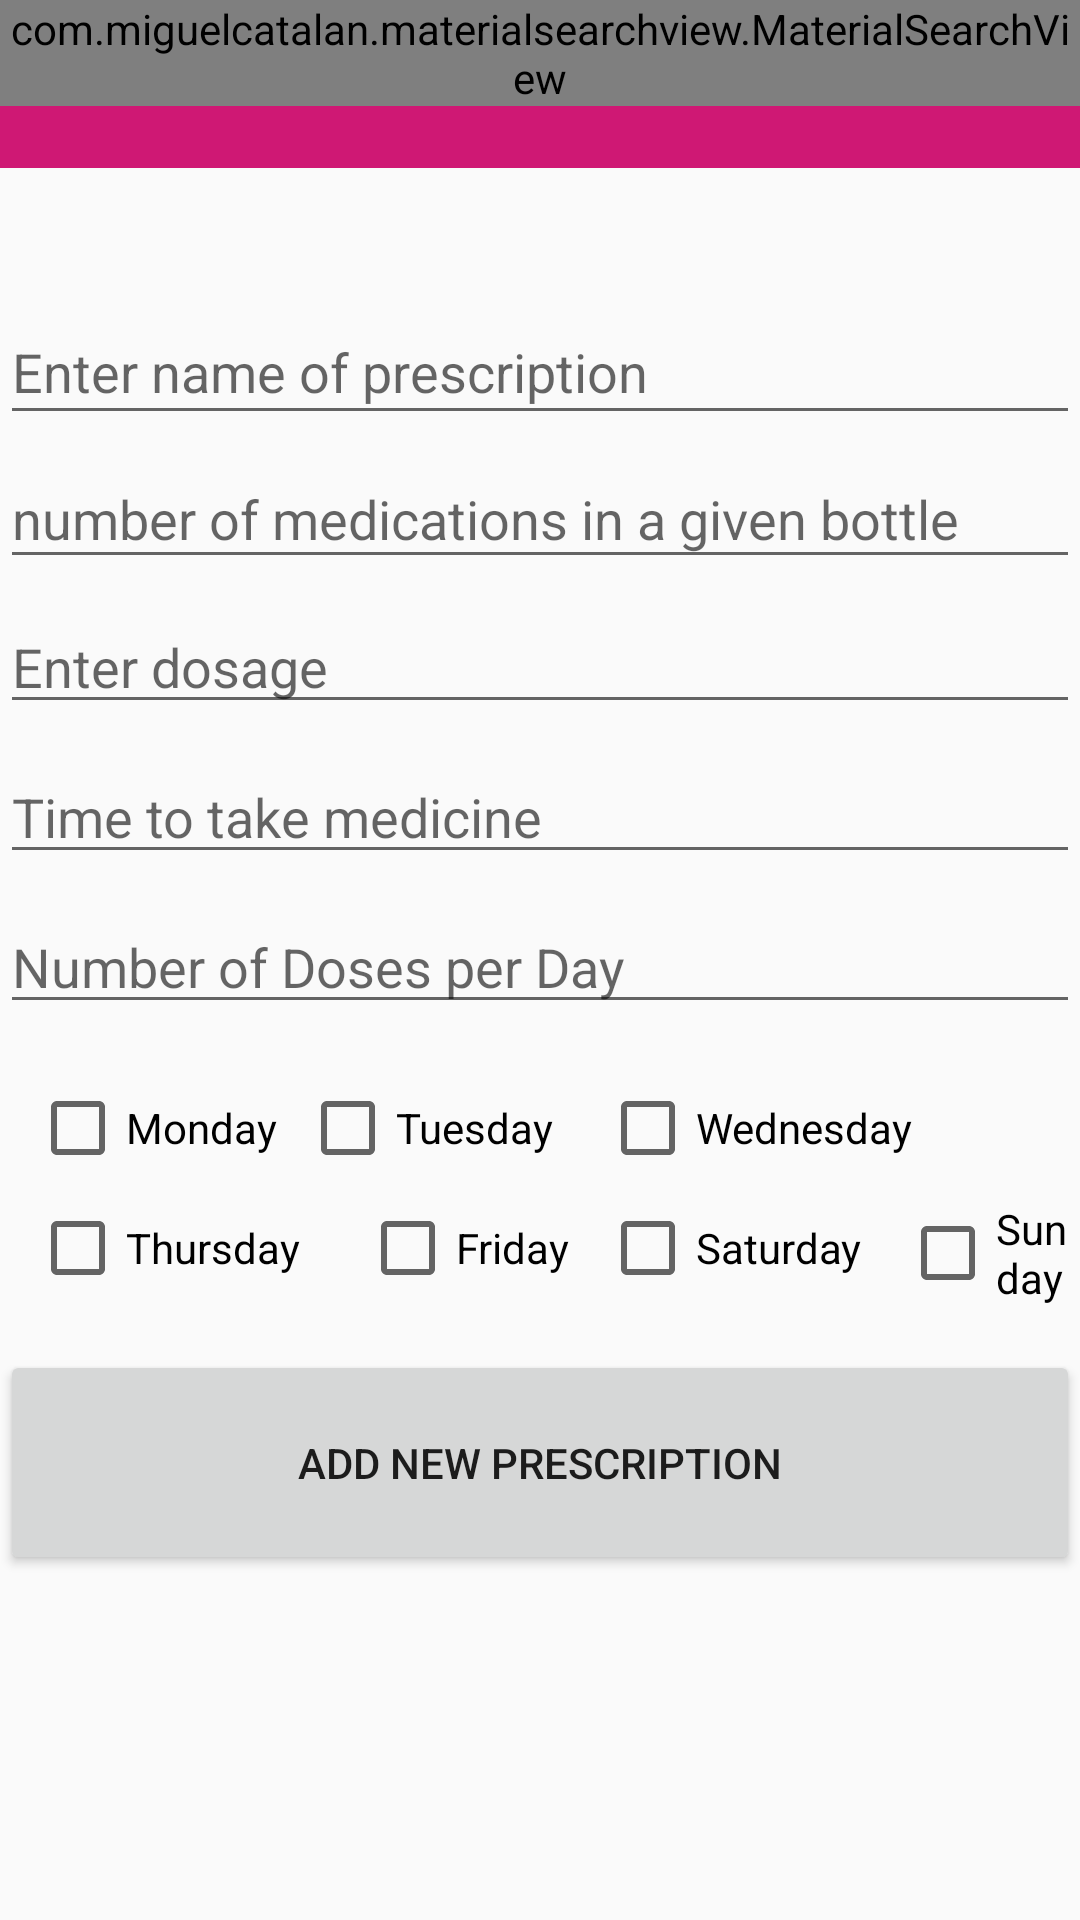

Android layout source for this screen:
<!-- AndroidManifest.xml: application theme AppTheme -->
<!-- res/layout/activity_add_medication_to_list.xml -->
<?xml version="1.0" encoding="utf-8"?>
<androidx.constraintlayout.widget.ConstraintLayout xmlns:android="http://schemas.android.com/apk/res/android"
    xmlns:app="http://schemas.android.com/apk/res-auto"
    xmlns:tools="http://schemas.android.com/tools"
    android:layout_width="match_parent"
    android:layout_height="match_parent"
    tools:context=".add_medication_to_list"
    android:id="@+id/inBetween">
    <androidx.coordinatorlayout.widget.CoordinatorLayout
        android:layout_width="match_parent"
        android:layout_height="match_parent">

        <FrameLayout
            android:id="@+id/toolbar_container"
            android:layout_width="match_parent"
            android:layout_height="wrap_content">

            <androidx.appcompat.widget.Toolbar
                android:id="@+id/toolbar"
                android:layout_width="match_parent"
                android:layout_height="wrap_content"
                android:background="#cf1874"
                app:layout_constraintTop_toTopOf="parent"
                >
            </androidx.appcompat.widget.Toolbar>

            <com.miguelcatalan.materialsearchview.MaterialSearchView
                android:id="@+id/search_bar"
                android:layout_width="match_parent"
                android:layout_height="wrap_content"
                android:textColor="#000000" />

        </FrameLayout>

    </androidx.coordinatorlayout.widget.CoordinatorLayout>

    <include layout="@layout/content_main"/>




</androidx.constraintlayout.widget.ConstraintLayout>
<!-- res/layout/content_main.xml (included above) -->
<?xml version="1.0" encoding="utf-8"?>
<FrameLayout xmlns:android="http://schemas.android.com/apk/res/android"
    android:layout_width="match_parent"
    android:layout_height="match_parent"
    xmlns:tools="http://schemas.android.com/tools"
    tools:context="com.example.medtrackapp.add_medication_to_list">

    <EditText
        android:id="@+id/medicine_name"
        android:layout_width="match_parent"
        android:layout_height="45dp"
        android:layout_marginTop='100dp'
        android:ems="10"
        android:inputType="textPersonName"
        android:hint="@string/enter_name_of_prescription"
        />

    <EditText
        android:id="@+id/medicine_quantity"
        android:layout_width="match_parent"
        android:layout_height="43dp"
        android:layout_marginTop="150dp"
        android:ems="10"
        android:inputType="number"
        android:hint= "@string/number_of_medications"
        />

    <EditText
        android:id="@+id/dosage"
        android:layout_width="match_parent"
        android:layout_height="wrap_content"
        android:layout_marginTop="200dp"
        android:ems="10"
        android:inputType="number"
        android:hint="@string/enter_dosage"
        />

    <EditText
        android:id="@+id/time"
        android:layout_width="match_parent"
        android:layout_height="wrap_content"
        android:layout_marginTop="250dp"
        android:ems="10"
        android:hint="@string/time"
        android:inputType="time" />

    <EditText
        android:id="@+id/numberOfDoses"
        android:layout_width="match_parent"
        android:layout_height="wrap_content"
        android:layout_marginTop="300dp"
        android:hint="Number of Doses per Day"
        android:inputType="number"/>

    <Button
        android:id="@+id/addButton"
        android:layout_width="match_parent"
        android:layout_height="75dp"
        android:layout_marginTop="450dp"
        android:text="@string/add_new_prescription"
        />

    <CheckBox
        android:id="@+id/Monday"
        android:layout_width="wrap_content"
        android:layout_height="wrap_content"
        android:layout_marginLeft="10dp"
        android:layout_marginTop="360dp"
        android:text="Monday" />

    <CheckBox
        android:id="@+id/Tuesday"
        android:layout_width="wrap_content"
        android:layout_height="wrap_content"
        android:layout_marginLeft="100dp"
        android:layout_marginTop="360dp"
        android:text="Tuesday" />

    <CheckBox
        android:id="@+id/Wednesday"
        android:layout_width="wrap_content"
        android:layout_height="wrap_content"
        android:layout_marginLeft="200dp"
        android:layout_marginTop="360dp"
        android:text="Wednesday" />

    <CheckBox
        android:id="@+id/Thursday"
        android:layout_width="wrap_content"
        android:layout_height="wrap_content"
        android:layout_marginLeft="10dp"
        android:layout_marginTop="400dp"
        android:text="Thursday" />

    <CheckBox
        android:id="@+id/Friday"
        android:layout_width="wrap_content"
        android:layout_height="wrap_content"
        android:layout_marginLeft="120dp"
        android:layout_marginTop="400dp"
        android:text="Friday" />

    <CheckBox
        android:id="@+id/Saturday"
        android:layout_width="wrap_content"
        android:layout_height="wrap_content"
        android:layout_marginLeft="200dp"
        android:layout_marginTop="400dp"
        android:text="Saturday" />

    <CheckBox
        android:id="@+id/Sunday"
        android:layout_width="wrap_content"
        android:layout_height="wrap_content"
        android:layout_marginTop="400dp"
        android:layout_marginLeft="300dp"
        android:text="Sunday" />

</FrameLayout>
<!-- resources referenced by this layout -->
<resources>
  <string name="add_new_prescription">Add new prescription</string>
  <string name="enter_dosage">Enter dosage</string>
  <string name="enter_name_of_prescription">Enter name of prescription</string>
  <string name="number_of_medications">number of medications in a given bottle</string>
  <string name="time">Time to take medicine</string>
  <style name="AppTheme" parent="Theme.AppCompat.Light.DarkActionBar">
          
          <item name="colorPrimary">@color/colorPrimary</item>
      </style>
  <color name="colorPrimary">#008577</color>
</resources>
